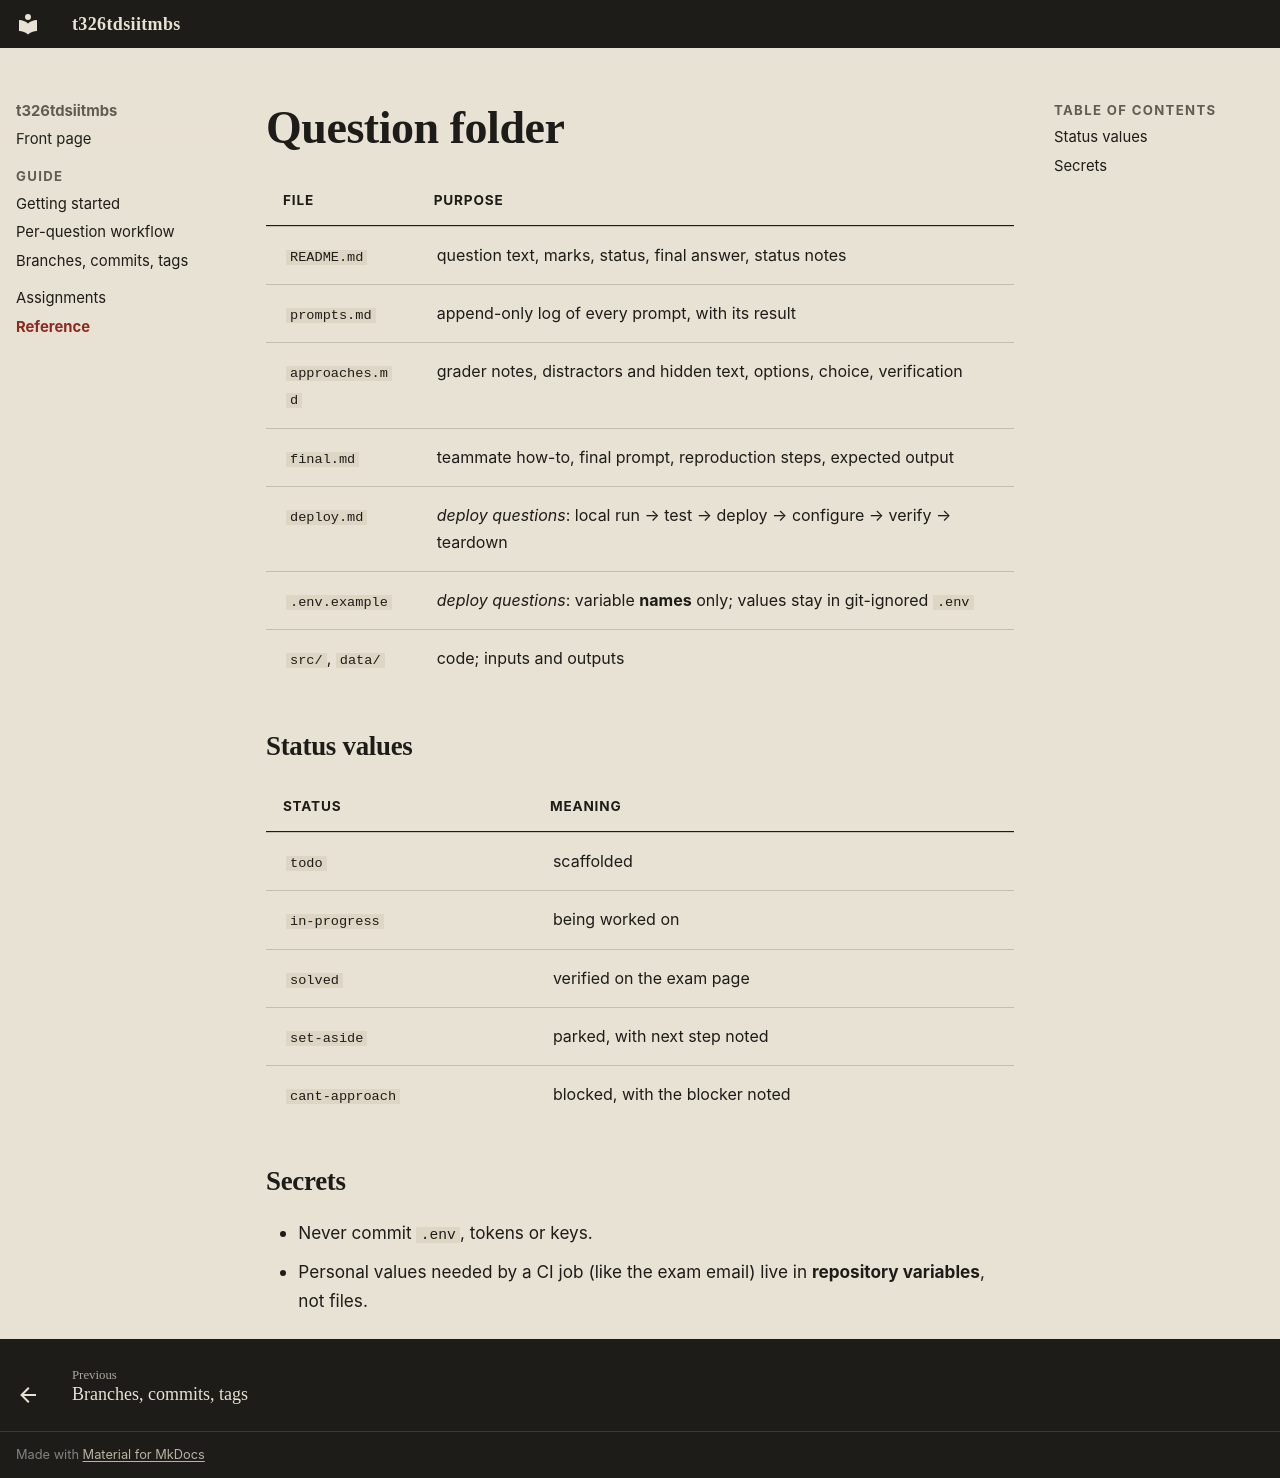

repository: christiano-developer/t326tdsiitmbs · page: reference/index.html · generator: mkdocs

# Question folder

| File | Purpose |
|------|---------|
| `README.md` | question text, marks, status, final answer, status notes |
| `prompts.md` | append-only log of every prompt, with its result |
| `approaches.md` | grader notes, distractors and hidden text, options, choice, verification |
| `final.md` | teammate how-to, final prompt, reproduction steps, expected output |
| `deploy.md` | *deploy questions*: local run → test → deploy → configure → verify → teardown |
| `.env.example` | *deploy questions*: variable **names** only; values stay in git-ignored `.env` |
| `src/`, `data/` | code; inputs and outputs |

## Status values

| Status | Meaning |
|--------|---------|
| `todo` | scaffolded |
| `in-progress` | being worked on |
| `solved` | verified on the exam page |
| `set-aside` | parked, with next step noted |
| `cant-approach` | blocked, with the blocker noted |

## Secrets

- Never commit `.env`, tokens or keys.
- Personal values needed by a CI job (like the exam email) live in **repository variables**, not files.
